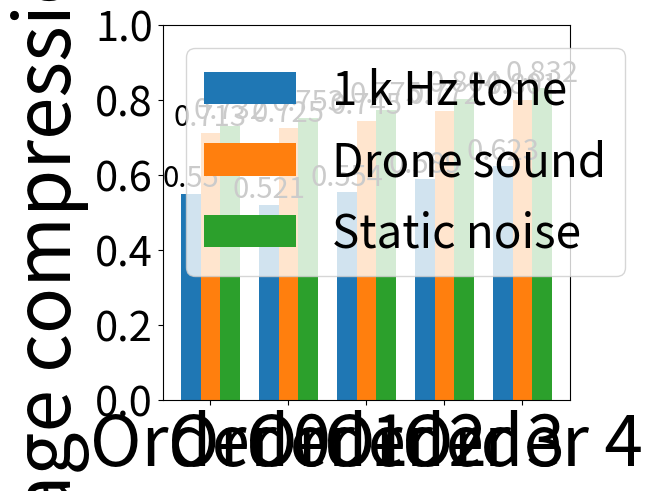

Source code (Python):
import matplotlib.pyplot as plt
import numpy as np
import math

PlotNr = 62

#
#PlotNr 1. Bar plot for RiceCoding original input

#Shorten plots
#PlotNr 11. Bar plot for Shorten best k and m values
#PlotNr 12. Bar plot for times using shorten with rice and golomb codes
#PlotNr 13. Bar plot for compression rate over an array of mics using Shorten and rice codes (modifed k-value) (with meta data)


#Lpc plots
#PlotNr 21. Bar plot for LPC best k and m values
#PlotNr 22. Bar plot for times using LPC with rice and golomb codes
#PlotNr 23. Bar plot for compression rate over an array of mics using LPC and rice codes (modifed k-value) (with meta data)


#FLAC plots
#PlotNr 31. Bar plot for compression rate for full array of mics using FLAC (max order lpc 32)
#PlotNr 32. Timing for recreate original values using FLAC (max order lpc 32)

#Adjacent plots
#PlotNr 41. Bar plot for Adjacent best k and m values
#PlotNr 42. Bar plot for Adjacent time to recreate values
#PlotNr 43. Test adjacent compression rate for all samples of an array (modifed k-values)

#FLAC modified plots
#PlotNr 51. Bar plot for time to recreate values using FLAC modified
#PlotNr 52. Bar plot for compression rate using FLAC modified

#DoubleCompression plots
#PlotNr 61. Bar plot for time to recreate vales using DoubleCompression
#PlotNr 62. Bar plot for compression rate using DoubleCompression


if PlotNr == 1:
    fig, ax = plt.subplots(layout='constrained')

    title = ['1 k Hz tone', 'Drone sound', 'Static noise', 'Silence (Mic 20)', 'Large magnitude (Mic 217)']
    counts = [0.739, 0.809, 0.808, 0.125, 0.784]
    bar_labels = ['1 k Hz tone', 'Drone sound', 'Static noise', 'Silence (Mic 20)', 'Large magnitude (Mic 217)']
    bar_colors = ['tab:red', 'tab:blue', 'tab:green', 'tab:orange', 'tab:purple']
    for i in range(len(counts)):
        rects = ax.bar(title[i], counts[i], label=bar_labels[i], color=bar_colors[i])
        ax.bar_label(rects, fontsize = 15)


    ax.set_ylabel('Average compression rate', fontsize=25)
    ax.legend(loc = 'upper left', fontsize = 20)
    plt.ylim(0,1.1)
    
    plt.yticks(fontsize=20)
    plt.xticks(fontsize=17)
    plt.show()


if PlotNr == 11:
    #Add some text for labels, title and custom x-axis tick labels, etc.

    Order = ("Order 0", "Order 1", "Order 2", "Order 3")

    #1 k Hz tone

    cr = {
        'Rice code using theortical ideal k-value': (0.745, 0.580, 0.592, 0.619),
        'Rice code using best k-value': (0.692, 0.572, 0.558, 0.592),
        'Golomb code using best m-value': (0.691, 0.573, 0.557, 0.592),
    }



    x = np.arange(len(Order))  # the label locations
    width = 0.25  # the width of the bars
    multiplier = 0
    
    #First array for theoretical ideal, second for rice with best k, last for Golomb best m.
    #First value in each array for order 0, second for order 1, etc
    k_values = [["k = 12","k = 10","k = 9","k = 10"],["k = 14","k = 11","k = 10","k = 11"],["m = 13957","m = 1954","m = 1216","m = 2207"]]

    
    fig, ax = plt.subplots(layout='constrained')
    
    for attribute, measurement in cr.items():

        offset = width * multiplier
        rects = ax.bar(x + offset, measurement, width, label=attribute)
        ax.bar_label(rects, labels =[i for i in k_values[multiplier] ], fontsize = 15)
        
        multiplier += 1
        

    # Add some text for labels, title and custom x-axis tick labels, etc.
    ax.set_ylabel('Average compression rate', fontsize=25)
    ax.set_xticks(x + width, Order, fontsize=20)
    ax.legend(loc="upper left", fontsize = 20)
    ax.set_ylim(0, 1)
    plt.yticks(fontsize=20)
    
    plt.show()


    #Silent mic

    cr = {
        'Rice code using theortical ideal k-value': (0.125, 0.125, 0.125, 0.125),
        'Rice code using best k-value': (0.125, 0.125, 0.125, 0.125),
        'Golomb code using best m-value': (0.125, 0.125, 0.125, 0.125),
    }



    x = np.arange(len(Order))  # the label locations
    width = 0.25  # the width of the bars
    multiplier = 0
    
    #First array for theoretical ideal, second for rice with best k, last for Golomb best m.
    #First value in each array for order 0, second for order 1, etc
    k_values = [["k = 1","k = 1","k = 1","k = 1"],["k = 1","k = 1","k = 1","k = 1"],["m = 1","m = 1","m = 1","m = 1"]]



    fig, ax = plt.subplots(layout='constrained')

    for attribute, measurement in cr.items():

        offset = width * multiplier
        rects = ax.bar(x + offset, measurement, width, label=attribute)
        ax.bar_label(rects, labels =[i for i in k_values[multiplier] ], fontsize = 15)
        
        multiplier += 1
        

    # Add some text for labels, title and custom x-axis tick labels, etc.
    ax.set_ylabel('Average compression rate', fontsize=25)
    ax.set_xticks(x + width, Order, fontsize=20)
    ax.legend(loc="upper left",fontsize = 20)
    ax.set_ylim(0, 1)
    plt.yticks(fontsize=20)


    plt.show()

    #Drone sound

    cr = {
        'Rice code using theortical ideal k-value': (0.823, 0.824, 0.806, 0.863),
        'Rice code using best k-value': (0.775, 0.776, 0.790, 0.817),
        'Golomb code using best m-value': (0.774, 0.774, 0.787, 0.814),
    }



    x = np.arange(len(Order))  # the label locations
    width = 0.25  # the width of the bars
    multiplier = 0
    
    #First array for theoretical ideal, second for rice with best k, last for Golomb best m.
    #First value in each array for order 0, second for order 1, etc
    k_values = [["k = 14","k = 14","k = 15","k = 15"],["k = 16","k = 16","k = 16","k = 17"],["m = 47059","m = 48331","m = 65461","m = 93953"]]



    fig, ax = plt.subplots(layout='constrained')

    for attribute, measurement in cr.items():

        offset = width * multiplier
        rects = ax.bar(x + offset, measurement, width, label=attribute)
        ax.bar_label(rects, labels =[i for i in k_values[multiplier] ], fontsize = 15)
        
        multiplier += 1
        

    # Add some text for labels, title and custom x-axis tick labels, etc.
    ax.set_ylabel('Average compression rate', fontsize=25)
    ax.set_xticks(x + width, Order, fontsize=20)
    ax.legend(loc="upper left",fontsize = 20)
    ax.set_ylim(0, 1)
    plt.yticks(fontsize=20)


    plt.show()


    #Static noise

    cr = {
        'Rice code using theortical ideal k-value': (0.804, 0.827, 0.887, 0.885),
        'Rice code using best k-value': (0.789, 0.800, 0.823, 0.850),
        'Golomb code using best m-value': (0.788, 0.799, 0.821, 0.848),
    }



    x = np.arange(len(Order))  # the label locations
    width = 0.25  # the width of the bars
    multiplier = 0
    
    #First array for theoretical ideal, second for rice with best k, last for Golomb best m.
    #First value in each array for order 0, second for order 1, etc
    k_values = [["k = 15","k = 15","k = 15","k = 16"],["k = 16","k = 16","k = 17","k = 17"],["m = 65085","m = 68518","m = 118484","m = 164989"]]



    fig, ax = plt.subplots(layout='constrained')

    for attribute, measurement in cr.items():

        offset = width * multiplier
        rects = ax.bar(x + offset, measurement, width, label=attribute)
        ax.bar_label(rects, labels =[i for i in k_values[multiplier] ], fontsize = 15)
        
        multiplier += 1
        

    # Add some text for labels, title and custom x-axis tick labels, etc.
    ax.set_ylabel('Average compression rate', fontsize=25)
    ax.set_xticks(x + width, Order, fontsize=20)
    ax.legend(loc="upper left",fontsize = 20)
    ax.set_ylim(0, 1)
    plt.yticks(fontsize=20)

    plt.show()


if PlotNr == 12:
    #Add some text for labels, title and custom x-axis tick labels, etc.

    Order = ("Order 0", "Order 1", "Order 2", "Order 3")

    #Rice Codes

    cr = {
        '1 k Hz tone': (0.163, 0.086, 0.100, 0.115),
        'Drone sound': (0.231, 0.231, 0.241, 0.261),
        'Static noise': (0.229, 0.207, 0.281, 0.276),
    }



    x = np.arange(len(Order))  # the label locations
    width = 0.25  # the width of the bars
    multiplier = 0
    
    #First array for theoretical ideal, second for rice with best k, last for Golomb best m.
    #First value in each array for order 0, second for order 1, etc

    
    fig, ax = plt.subplots(layout='constrained')
    
    for attribute, measurement in cr.items():

        offset = width * multiplier
        rects = ax.bar(x + offset, measurement, width, label=attribute)
        ax.bar_label(rects, fontsize = 15)
        
        multiplier += 1
        

    # Add some text for labels, title and custom x-axis tick labels, etc.
    ax.set_ylabel('Average time [s]', fontsize=25)
    ax.set_xticks(x + width, Order, fontsize=20)
    ax.legend(loc="upper left", fontsize = 20)
    #ax.set_ylim(0, 0.4)
    plt.yticks(fontsize=20)
    
    plt.show()

    #Golomb codes

    cr = {
        '1 k Hz tone': (0.958, 0.156, 0.163, 0.217),
        'Drone sound': (8.827, 7.530, 10.278, 22.130),
        'Static noise': (12.000, 18.245, 28.046, 62.389),
    }



    x = np.arange(len(Order))  # the label locations
    width = 0.25  # the width of the bars
    multiplier = 0
    
    #First array for theoretical ideal, second for rice with best k, last for Golomb best m.
    #First value in each array for order 0, second for order 1, etc

    
    fig, ax = plt.subplots(layout='constrained')
    
    for attribute, measurement in cr.items():

        offset = width * multiplier
        rects = ax.bar(x + offset, measurement, width, label=attribute)
        ax.bar_label(rects, fontsize = 15)
        
        multiplier += 1
        

    # Add some text for labels, title and custom x-axis tick labels, etc.
    ax.set_ylabel('Average time [s]', fontsize=25)
    ax.set_xticks(x + width, Order, fontsize=20)
    ax.legend(loc="upper left", fontsize = 20)
    #ax.set_ylim(0, 0.4)
    plt.yticks(fontsize=20)
    
    plt.show()


if PlotNr == 13:
    #Add some text for labels, title and custom x-axis tick labels, etc.

    Order = ("Order 0", "Order 1", "Order 2", "Order 3")

    #Rice Codes

    cr = {
        '1 k Hz tone': (0.671, 0.557, 0.553, 0.590),
        'Drone sound': (0.772, 0.767, 0.780, 0.808),
        'Static noise': (0.787, 0.795, 0.816, 0.842),
    }



    x = np.arange(len(Order))  # the label locations
    width = 0.25  # the width of the bars
    multiplier = 0
    
    #First array for theoretical ideal, second for rice with best k, last for Golomb best m.
    #First value in each array for order 0, second for order 1, etc

    
    fig, ax = plt.subplots(layout='constrained')
    
    for attribute, measurement in cr.items():

        offset = width * multiplier
        rects = ax.bar(x + offset, measurement, width, label=attribute)
        ax.bar_label(rects, fontsize = 15)
        
        multiplier += 1
        

    # Add some text for labels, title and custom x-axis tick labels, etc.
    ax.set_ylabel('Average time [s]', fontsize=25)
    ax.set_xticks(x + width, Order, fontsize=20)
    ax.legend(loc="upper left", fontsize = 20)
    ax.set_ylim(0, 1)
    plt.yticks(fontsize=20)
    
    plt.show()


if PlotNr == 21:
    #Add some text for labels, title and custom x-axis tick labels, etc.

    Order = ("Order 1", "Order 2", "Order 3", "Order 4", "Order 5")

    #1 k Hz tone

    cr = {
        'Rice code using theortical ideal k-value': (0.580, 0.582, 0.560, 0.575, 0.575),
        'Rice code using best k-value': (0.573, 0.552, 0.542, 0.526, 0.526),
        'Golomb code using best m-value': (0.573, 0.552, 0.542, 0.525, 0.525),
    }




    x = np.arange(len(Order))  # the label locations
    width = 0.25  # the width of the bars
    multiplier = 0
    
    #First array for theoretical ideal, second for rice with best k, last for Golomb best m.
    #First value in each array for order 0, second for order 1, etc
    k_values = [["k = 10","k = 9","k = 9","k = 8", "k = 8"],["k = 11","k = 10","k = 10","k = 10", "k = 10"],["m = 1943","m = 1125","m = 1030","m = 781","m = 748"]]

    
    fig, ax = plt.subplots(layout='constrained')
    
    for attribute, measurement in cr.items():

        offset = width * multiplier
        rects = ax.bar(x + offset, measurement, width, label=attribute)
        ax.bar_label(rects, labels =[i for i in k_values[multiplier] ], fontsize = 13)
        
        multiplier += 1
        

    # Add some text for labels, title and custom x-axis tick labels, etc.
    ax.set_ylabel('Average compression rate', fontsize=25)
    ax.set_xticks(x + width, Order, fontsize=20)
    ax.legend(loc="upper left", fontsize = 20)
    ax.set_ylim(0, 1)
    plt.yticks(fontsize=20)
    
    plt.show()


    #Silent mic



    cr = {
        'Rice code using theortical ideal k-value': (0.125, 0.125, 0.125, 0.125, 0.125),
        'Rice code using best k-value': (0.125, 0.125, 0.125, 0.125, 0.125),
        'Golomb code using best m-value': (0.125, 0.125, 0.125, 0.125, 0.125),
    }



    x = np.arange(len(Order))  # the label locations
    width = 0.25  # the width of the bars
    multiplier = 0
    
    #First array for theoretical ideal, second for rice with best k, last for Golomb best m.
    #First value in each array for order 0, second for order 1, etc
    k_values = [["k = 1","k = 1","k = 1","k = 1","k = 1"],["k = 1","k = 1","k = 1","k = 1","k = 1"],["m = 1","m = 1","m = 1","m = 1", "m = 1"]]



    fig, ax = plt.subplots(layout='constrained')

    for attribute, measurement in cr.items():

        offset = width * multiplier
        rects = ax.bar(x + offset, measurement, width, label=attribute)
        ax.bar_label(rects, labels =[i for i in k_values[multiplier] ], fontsize = 15)
        
        multiplier += 1
        

    # Add some text for labels, title and custom x-axis tick labels, etc.
    ax.set_ylabel('Average compression rate', fontsize=25)
    ax.set_xticks(x + width, Order, fontsize=20)
    ax.legend(loc="upper left",fontsize = 20)
    ax.set_ylim(0, 1)
    plt.yticks(fontsize=20)


    plt.show()

    #Drone sound

    cr = {
        'Rice code using theortical ideal k-value': (0.799, 0.778, 0.773, 0.771, 0.755),
        'Rice code using best k-value': (0.765, 0.754, 0.752, 0.751, 0.743),
        'Golomb code using best m-value': (0.762, 0.753, 0.750, 0.749, 0.742),
    }



    x = np.arange(len(Order))  # the label locations
    width = 0.25  # the width of the bars
    multiplier = 0
    
    #First array for theoretical ideal, second for rice with best k, last for Golomb best m.
    #First value in each array for order 0, second for order 1, etc
    k_values = [["k = 14","k = 14","k = 14","k = 14", "k = 14"],["k = 15","k = 15","k = 15","k = 15", "k = 15"],["m = 38898","m = 32786","m = 32788","m = 32725","m = 32277"]]



    fig, ax = plt.subplots(layout='constrained')

    for attribute, measurement in cr.items():

        offset = width * multiplier
        rects = ax.bar(x + offset, measurement, width, label=attribute)
        ax.bar_label(rects, labels =[i for i in k_values[multiplier] ], fontsize = 13)
        
        multiplier += 1
        

    # Add some text for labels, title and custom x-axis tick labels, etc.
    ax.set_ylabel('Average compression rate', fontsize=25)
    ax.set_xticks(x + width, Order, fontsize=20)
    ax.legend(loc="upper left",fontsize = 20)
    ax.set_ylim(0, 1)
    plt.yticks(fontsize=20)


    plt.show()


    #Static noise

    cr = {
        'Rice code using theortical ideal k-value': (0.797, 0.830, 0.827, 0.805, 0.799),
        'Rice code using best k-value': (0.785, 0.777, 0.777, 0.768, 0.756),
        'Golomb code using best m-value': (0.785, 0.777, 0.775, 0.767, 0.757),
    }



    x = np.arange(len(Order))  # the label locations
    width = 0.25  # the width of the bars
    multiplier = 0
    
    #First array for theoretical ideal, second for rice with best k, last for Golomb best m.
    #First value in each array for order 0, second for order 1, etc
    k_values = [["k = 15","k = 14","k = 14","k = 14", "k = 14"],["k = 16","k = 16","k = 16","k = 15", "k = 15"],["m = 64612","m = 53542","m = 51011","m = 43993","m = 34679"]]



    fig, ax = plt.subplots(layout='constrained')

    for attribute, measurement in cr.items():

        offset = width * multiplier
        rects = ax.bar(x + offset, measurement, width, label=attribute)
        ax.bar_label(rects, labels =[i for i in k_values[multiplier] ], fontsize = 13)
        
        multiplier += 1
        

    # Add some text for labels, title and custom x-axis tick labels, etc.
    ax.set_ylabel('Average compression rate', fontsize=25)
    ax.set_xticks(x + width, Order, fontsize=20)
    ax.legend(loc="upper left",fontsize = 20)
    ax.set_ylim(0, 1)
    plt.yticks(fontsize=20)

    plt.show()


if PlotNr == 22:



    #Add some text for labels, title and custom x-axis tick labels, etc.

    Order = ("Order 1", "Order 2", "Order 3", "Order 4", "Order 5")

    #Rice Codes

    cr = {
        '1 k Hz tone': (0.086, 0.088, 0.115, 0.096, 0.120),
        'Drone sound': (0.235, 0.243, 0.249, 0.272, 0.281),
        'Static noise': (0.184, 0.220, 0.129, 0.144, 0.1423),
    }



    x = np.arange(len(Order))  # the label locations
    width = 0.25  # the width of the bars
    multiplier = 0
    
    #First array for theoretical ideal, second for rice with best k, last for Golomb best m.
    #First value in each array for order 0, second for order 1, etc

    
    fig, ax = plt.subplots(layout='constrained')
    
    for attribute, measurement in cr.items():

        offset = width * multiplier
        rects = ax.bar(x + offset, measurement, width, label=attribute)
        ax.bar_label(rects, fontsize = 15)
        
        multiplier += 1
        

    # Add some text for labels, title and custom x-axis tick labels, etc.
    ax.set_ylabel('Average time [s]', fontsize=25)
    ax.set_xticks(x + width, Order, fontsize=20)
    ax.legend(loc="upper left", fontsize = 20)
    #ax.set_ylim(0, 0.4)
    plt.yticks(fontsize=20)
    
    plt.show()

    #Golomb codes

    cr = {
        '1 k Hz tone': (0.165, 0.200, 0.162, 0.183, 0.151),
        'Drone sound': (5.936, 4.844, 4.993, 4.496, 5.009),
        'Static noise': (11.230, 8.445, 9.115, 7.898, 6.041),
    }

    x = np.arange(len(Order))  # the label locations
    width = 0.25  # the width of the bars
    multiplier = 0
    
    #First array for theoretical ideal, second for rice with best k, last for Golomb best m.
    #First value in each array for order 0, second for order 1, etc

    
    fig, ax = plt.subplots(layout='constrained')
    
    for attribute, measurement in cr.items():

        offset = width * multiplier
        rects = ax.bar(x + offset, measurement, width, label=attribute)
        ax.bar_label(rects, fontsize = 15)
        
        multiplier += 1
        

    # Add some text for labels, title and custom x-axis tick labels, etc.
    ax.set_ylabel('Average time [s]', fontsize=25)
    ax.set_xticks(x + width, Order, fontsize=20)
    ax.legend(loc="upper left", fontsize = 20)
    ax.set_ylim(0, 13.5)
    plt.yticks(fontsize=20)
    
    plt.show()


if PlotNr == 23:
    #Add some text for labels, title and custom x-axis tick labels, etc.

    Order = ("Order 1", "Order 2", "Order 3", "Order 4", "Order 5")

    #Rice Codes

    cr = {
        '1 k Hz tone': (0.558, 0.547, 0.542, 0.528, 0.525),
        'Drone sound': (0.758, 0.754, 0.754, 0.752, 0.751),
        'Static noise': (0.785, 0.778, 0.779, 0.769, 0.767),
    }


    x = np.arange(len(Order))  # the label locations
    width = 0.25  # the width of the bars
    multiplier = 0
    
    #First array for theoretical ideal, second for rice with best k, last for Golomb best m.
    #First value in each array for order 0, second for order 1, etc

    
    fig, ax = plt.subplots(layout='constrained')
    
    for attribute, measurement in cr.items():

        offset = width * multiplier
        rects = ax.bar(x + offset, measurement, width, label=attribute)
        ax.bar_label(rects, fontsize = 15)
        
        multiplier += 1
        

    # Add some text for labels, title and custom x-axis tick labels, etc.
    ax.set_ylabel('Average compression rate', fontsize=25)
    ax.set_xticks(x + width, Order, fontsize=20)
    ax.legend(loc="upper left", fontsize = 20)
    ax.set_ylim(0, 1)
    plt.yticks(fontsize=20)
    
    plt.show()


if PlotNr == 31:
    fig, ax = plt.subplots(layout = 'constrained')

    title = ['1 k Hz tone', 'Drone sound', 'Static noise']
    counts = [0.564, 0.781, 0.800]
    bar_labels = ['1 k Hz tone', 'Drone sound', 'Static noise']
    bar_colors = ['tab:red', 'tab:blue', 'tab:green']
    for i in range(len(counts)):
        rects = ax.bar(title[i], counts[i], label=bar_labels[i], color=bar_colors[i])
        ax.bar_label(rects, fontsize = 25)


    ax.set_ylabel('Average compression rate', fontsize=30)
    ax.legend(loc="upper left", fontsize = 20)
    plt.ylim(0,1)
    
    plt.yticks(fontsize=25)
    plt.xticks(fontsize=25)
    plt.show()


if PlotNr == 32:
    fig, ax = plt.subplots(layout = 'constrained')

    title = ['1 k Hz tone', 'Drone sound', 'Static noise']
    counts = [0.198, 0.265, 0.332]
    bar_labels = ['1 k Hz tone', 'Drone sound', 'Static noise']
    bar_colors = ['tab:red', 'tab:blue', 'tab:green']
    for i in range(len(counts)):
        rects = ax.bar(title[i], counts[i], label=bar_labels[i], color=bar_colors[i])
        ax.bar_label(rects, fontsize = 25)


    ax.set_ylabel('Average time [s]', fontsize=30)
    ax.legend(loc="upper left", fontsize = 20)
    #plt.ylim(0,1)
    
    plt.yticks(fontsize=25)
    plt.xticks(fontsize=25)
    plt.show()


if PlotNr == 41:
    #Add some text for labels, title and custom x-axis tick labels, etc.

    Order = ("1 k Hz tone", "Drone sound", "Static noise")

    #1 k Hz tone

    cr = {
        'Rice code using theortical ideal k-value': (0.594, 0.759, 0.804),
        'Rice code using best k-value': (0.580, 0.746,  0.768),
        'Golomb code using best m-value': (0.57808, 0.74402, 0.766781),
    }




    x = np.arange(len(Order))  # the label locations
    width = 0.25  # the width of the bars
    multiplier = 0
    
    #First array for theoretical ideal, second for rice with best k, last for Golomb best m.
    #First value in each array for order 0, second for order 1, etc
    k_values = [["k = 10","k = 14","k = 14"],["k = 11","k = 15","k = 15"],["m = 2046","m = 32755","m = 44514"]]

    
    fig, ax = plt.subplots(layout='constrained')
    
    for attribute, measurement in cr.items():

        offset = width * multiplier
        rects = ax.bar(x + offset, measurement, width, label=attribute)
        ax.bar_label(rects, labels =[i for i in k_values[multiplier] ], fontsize = 13)
        
        multiplier += 1
        

    # Add some text for labels, title and custom x-axis tick labels, etc.
    ax.set_ylabel('Average compression rate', fontsize=25)
    ax.set_xticks(x + width, Order, fontsize=20)
    ax.legend(loc="upper left", fontsize = 20)
    ax.set_ylim(0, 1)
    plt.yticks(fontsize=20)
    
    plt.show()


if PlotNr == 42:
    #Add some text for labels, title and custom x-axis tick labels, etc.

    Order = ("1 k Hz tone", "Drone sound", "Static noise")

    #1 k Hz tone

    cr = {
        'Using Rice codes': (0.111, 0.163, 0.179),
        'Using Golomb codes': (0.101, 0.101,  0.146)
    }




    x = np.arange(len(Order))  # the label locations
    width = 0.25  # the width of the bars
    multiplier = 0
    
 
    
    fig, ax = plt.subplots(layout='constrained')
    
    for attribute, measurement in cr.items():

        offset = width * multiplier
        rects = ax.bar(x + offset, measurement, width, label=attribute)
        ax.bar_label(rects, fontsize = 13)
        
        multiplier += 1
        

    # Add some text for labels, title and custom x-axis tick labels, etc.
    ax.set_ylabel('Average time [s]', fontsize=25)
    ax.set_xticks(x + width, Order, fontsize=20)
    ax.legend(loc="upper left", fontsize = 20)
    #ax.set_ylim(0, 1)
    plt.yticks(fontsize=20)
    
    plt.show()


if PlotNr == 43:
    fig, ax = plt.subplots(layout='constrained')

    title = ['1 k Hz tone', 'Drone sound', 'Static noise']
    counts = [0.583, 0.749, 0.771]
    bar_labels = ['1 k Hz tone', 'Drone sound', 'Static noise']
    bar_colors = ['tab:red', 'tab:blue', 'tab:green']
    for i in range(len(counts)):
        rects = ax.bar(title[i], counts[i], label=bar_labels[i], color=bar_colors[i])
        ax.bar_label(rects, fontsize = 13)

    ax.set_ylabel('Average compression rate', fontsize=25)
    ax.legend(loc="upper left", fontsize = 20)
    plt.ylim(0,1)
    
    plt.yticks(fontsize=25)
    plt.xticks(fontsize=25)
    plt.show()


if PlotNr == 51:

    fig, ax = plt.subplots(layout='constrained')

    title = ['1 k Hz tone', 'Drone sound', 'Static noise']
    counts = [0.106, 0.146, 0.10]
    bar_labels = ['1 k Hz tone', 'Drone sound', 'Static noise']
    bar_colors = ['tab:red', 'tab:blue', 'tab:green']
    for i in range(len(counts)):
        rects = ax.bar(title[i], counts[i], label=bar_labels[i], color=bar_colors[i])
        ax.bar_label(rects, fontsize = 60)

    ax.set_ylabel('Average time [s]', fontsize=40)
    #ax.legend(loc="upper left", fontsize = 20)
    plt.ylim(0,0.2)
    
    plt.yticks(fontsize=25)
    plt.xticks(fontsize=25)
    plt.show()


if PlotNr == 52:
    fig, ax = plt.subplots(layout='constrained')

    title = ['1 k Hz tone', 'Drone sound', 'Static noise']
    counts = [0.529, 0.709, 0.730]
    bar_labels = ['1 k Hz tone', 'Drone sound', 'Static noise']
    bar_colors = ['tab:red', 'tab:blue', 'tab:green']
    for i in range(len(counts)):
        rects = ax.bar(title[i], counts[i], label=bar_labels[i], color=bar_colors[i])
        ax.bar_label(rects, fontsize = 60)

    ax.set_ylabel('Average compression rate', fontsize=40)
    #ax.legend(loc="upper left", fontsize = 20)
    plt.ylim(0,1)
    
    plt.yticks(fontsize=25)
    plt.xticks(fontsize=25)
    plt.show()


if PlotNr == 61:
    #Add some text for labels, title and custom x-axis tick labels, etc.

    Order = ("Order 0", "Order 1", "Order 2", "Order 3", "Order 4")

    #Rice Codes

    cr = {
        '1 k Hz tone': (0.085, 0.115, 0.257, 0.127, 0.249),
        'Drone sound': (0.178,  0.300, 0.359, 0.321, 0.332),
        'Static noise': (0.214, 0.305, 0.294, 0.329, 0.319),
    }



    x = np.arange(len(Order))  # the label locations
    width = 0.25  # the width of the bars
    multiplier = 0
    
    #First array for theoretical ideal, second for rice with best k, last for Golomb best m.
    #First value in each array for order 0, second for order 1, etc

    
    fig, ax = plt.subplots(layout='constrained')
    
    for attribute, measurement in cr.items():

        offset = width * multiplier
        rects = ax.bar(x + offset, measurement, width, label=attribute)
        ax.bar_label(rects, fontsize = 21)
        
        multiplier += 1
        

    # Add some text for labels, title and custom x-axis tick labels, etc.
    ax.set_ylabel('Average time [s]', fontsize=70)
    ax.set_xticks(x + width, Order, fontsize=50)
    ax.legend(loc="upper left", fontsize = 33)
    #ax.set_ylim(0, 0.4)
    plt.yticks(fontsize=30)
    
    plt.show()


if PlotNr == 62:
    #Add some text for labels, title and custom x-axis tick labels, etc.

    Order = ("Order 0", "Order 1", "Order 2", "Order 3", "Order 4")

    #Rice Codes

    cr = {
        '1 k Hz tone': (0.550, 0.521, 0.554, 0.589, 0.623),
        'Drone sound': (0.713, 0.725, 0.745, 0.772, 0.801),
        'Static noise': (0.732, 0.753, 0.775, 0.804, 0.832),
    }



    x = np.arange(len(Order))  # the label locations
    width = 0.25  # the width of the bars
    multiplier = 0
    
    #First array for theoretical ideal, second for rice with best k, last for Golomb best m.
    #First value in each array for order 0, second for order 1, etc

    
    fig, ax = plt.subplots(layout='constrained')
    
    for attribute, measurement in cr.items():

        offset = width * multiplier
        rects = ax.bar(x + offset, measurement, width, label=attribute)
        ax.bar_label(rects, fontsize = 21)
        
        multiplier += 1
        

    # Add some text for labels, title and custom x-axis tick labels, etc.
    ax.set_ylabel('Average compression rate', fontsize=55)
    ax.set_xticks(x + width, Order, fontsize=50)
    ax.legend(loc="upper left", fontsize = 33)
    ax.set_ylim(0, 1)
    plt.yticks(fontsize=30)
    
    plt.show()
